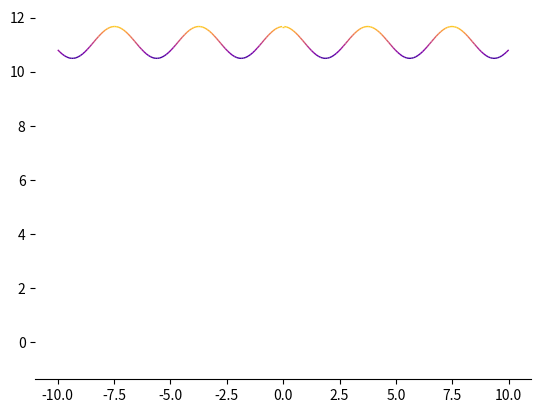

Python code for this plot: (Note: this script raises an exception after producing the figure.)
import matplotlib.pyplot as plt
import numpy as np
from matplotlib.collections import LineCollection
from matplotlib.colors import ListedColormap, BoundaryNorm

# generate data: sine wave (x-y) with 1/z frequency dependency

Nx = 200
Nz = 91
x = np.linspace(-10, 10, Nx)
z = 0.1*np.linspace(-10, 10, Nz)**2 + 4

w = 2*np.pi

y = np.zeros((Nx, Nz))
for i in range(Nz):
    y[:, i] = np.cos(w*x/z[i]**0.5)/z[i]**0.2

# create waterfall plot
fig = plt.figure()
ax = fig.add_subplot(111)
for side in ['right', 'top', 'left']:
    ax.spines[side].set_visible(False)

highest = np.max(y)
lowest = np.min(y)
delta = highest-lowest
t = np.sqrt(abs(delta))/10
bottom = lowest*np.ones(Nx)

cmap= plt.get_cmap('viridis')
for i in np.flip(range(Nz)):
    yi_ = y[:,i]
    yi = yi_ + i*t
    zindex = Nz-i

    ax.fill_between(x, lowest, yi, facecolor="white", alpha=0.5, zorder=zindex)

    points = np.array([x, yi]).T.reshape(-1, 1, 2)
    segments = np.concatenate([points[:-1], points[1:]], axis=1)

    # Create a continuous norm to map from data points to colors
    norm = plt.Normalize(lowest, highest)
    lc = LineCollection(segments, cmap='plasma', norm=norm)
    # Set the values used for colormapping
    lc.set_array(yi_)
    lc.set_zorder(zindex)
    lc.set_linewidth(1)
    line = ax.add_collection(lc)
    delta_x = max(x)-min(x)
    if (i)%10==0:
        ax.text(min(x)-5e-2*delta_x, t*i, "$\\theta=%i^\\circ$"%i, horizontalAlignment="right")

ax.set_ylim(lowest, highest + Nz*t)
ax.set_xlim(-10, 10)
fig.colorbar(line, ax=ax)
print("saving image...")
plt.yticks([])
ax.yaxis.set_ticks_position('none')
fig.savefig("waterfall_plot_cmap")
